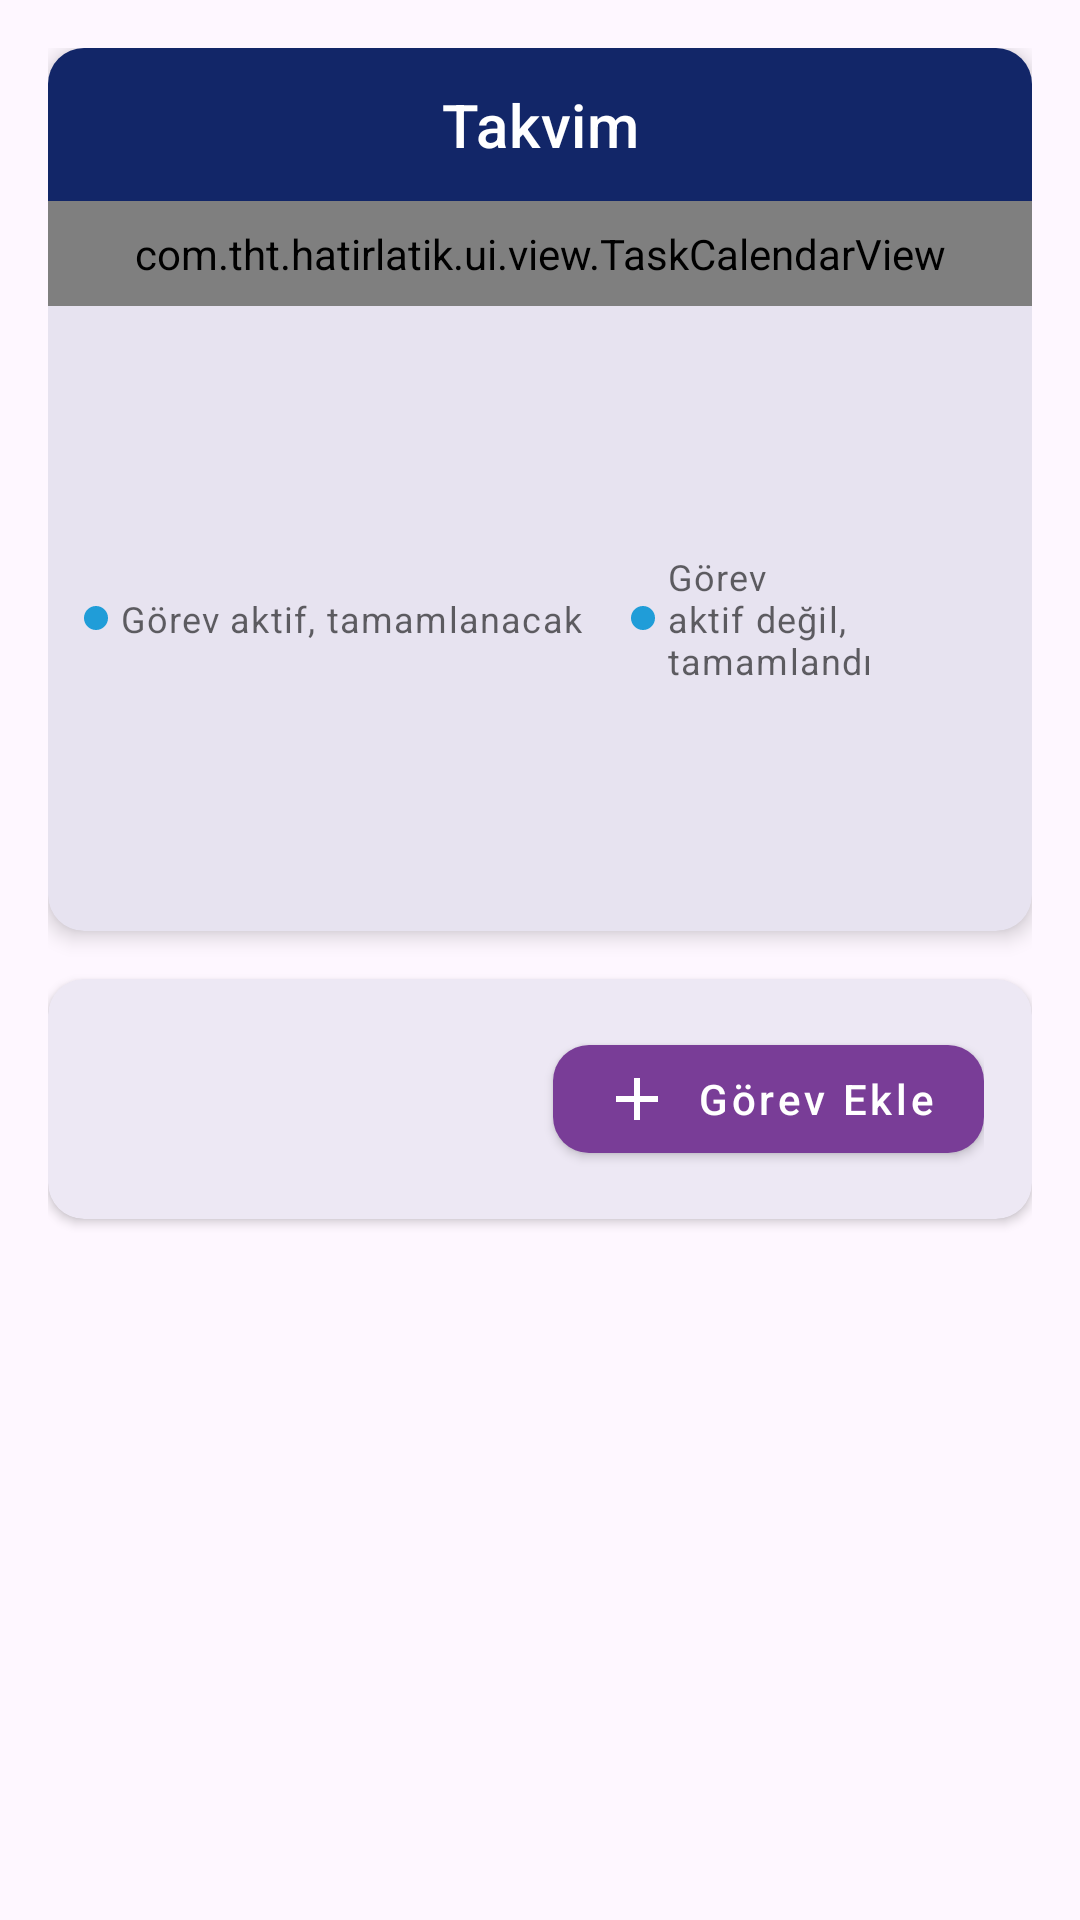

Write the Android layout XML for this screen, with the resource values it uses.
<!-- AndroidManifest.xml: application theme Theme.Hatirlatik -->
<!-- res/layout/fragment_calendar.xml -->
<?xml version="1.0" encoding="utf-8"?>
<androidx.constraintlayout.widget.ConstraintLayout xmlns:android="http://schemas.android.com/apk/res/android"
    xmlns:app="http://schemas.android.com/apk/res-auto"
    xmlns:tools="http://schemas.android.com/tools"
    android:layout_width="match_parent"
    android:layout_height="match_parent"
    android:padding="16dp">

    <com.google.android.material.card.MaterialCardView
        android:id="@+id/card_calendar"
        android:layout_width="match_parent"
        android:layout_height="wrap_content"
        app:cardCornerRadius="12dp"
        app:cardElevation="4dp"
        app:strokeWidth="0dp"
        app:layout_constraintTop_toTopOf="parent">

        <LinearLayout
            android:layout_width="match_parent"
            android:layout_height="wrap_content"
            android:orientation="vertical">

            <TextView
                android:layout_width="match_parent"
                android:layout_height="wrap_content"
                android:background="@color/primary"
                android:padding="12dp"
                android:text="@string/calendar"
                android:textAppearance="?attr/textAppearanceHeadline6"
                android:textColor="@color/white"
                android:gravity="center" />

            <com.tht.hatirlatik.ui.view.TaskCalendarView
                android:id="@+id/calendar_view"
                android:layout_width="match_parent"
                android:layout_height="wrap_content"
                android:padding="8dp" />

            <LinearLayout
                android:layout_width="match_parent"
                android:layout_height="wrap_content"
                android:orientation="horizontal"
                android:padding="12dp"
                android:gravity="center">

                <TextView
                    android:layout_width="wrap_content"
                    android:layout_height="wrap_content"
                    android:text="@string/task_active"
                    android:textAppearance="?attr/textAppearanceCaption"
                    android:drawablePadding="4dp"
                    app:drawableStartCompat="@drawable/task_status_active"
                    android:layout_marginEnd="16dp" />

                <TextView
                    android:layout_width="wrap_content"
                    android:layout_height="wrap_content"
                    android:text="@string/task_completed"
                    android:textAppearance="?attr/textAppearanceCaption"
                    android:drawablePadding="4dp"
                    app:drawableStartCompat="@drawable/task_status_completed"
                    android:layout_marginEnd="16dp" />

                <TextView
                    android:layout_width="wrap_content"
                    android:layout_height="wrap_content"
                    android:text="@string/task_overdue"
                    android:textAppearance="?attr/textAppearanceCaption"
                    android:drawablePadding="4dp"
                    app:drawableStartCompat="@drawable/task_status_overdue" />
            </LinearLayout>
        </LinearLayout>
    </com.google.android.material.card.MaterialCardView>

    <com.google.android.material.card.MaterialCardView
        android:id="@+id/card_selected_date"
        android:layout_width="match_parent"
        android:layout_height="wrap_content"
        android:layout_marginTop="16dp"
        app:cardCornerRadius="12dp"
        app:cardElevation="2dp"
        app:strokeWidth="0dp"
        app:layout_constraintTop_toBottomOf="@+id/card_calendar">

        <androidx.constraintlayout.widget.ConstraintLayout
            android:layout_width="match_parent"
            android:layout_height="wrap_content"
            android:padding="16dp">

            <TextView
                android:id="@+id/text_selected_date"
                android:layout_width="0dp"
                android:layout_height="wrap_content"
                android:textAppearance="?attr/textAppearanceHeadline6"
                android:textColor="@color/primary"
                app:layout_constraintStart_toStartOf="parent"
                app:layout_constraintEnd_toStartOf="@+id/button_add_task_for_date"
                app:layout_constraintTop_toTopOf="parent"
                tools:text="24 Şubat 2024 için görevler" />

            <com.google.android.material.button.MaterialButton
                android:id="@+id/button_add_task_for_date"
                android:layout_width="wrap_content"
                android:layout_height="wrap_content"
                android:text="@string/add_task"
                app:icon="@drawable/ic_add"
                app:iconTint="@color/white"
                app:backgroundTint="@color/accent"
                app:layout_constraintEnd_toEndOf="parent"
                app:layout_constraintTop_toTopOf="parent" />

        </androidx.constraintlayout.widget.ConstraintLayout>
    </com.google.android.material.card.MaterialCardView>

    <androidx.recyclerview.widget.RecyclerView
        android:id="@+id/recycler_view_tasks_for_date"
        android:layout_width="match_parent"
        android:layout_height="0dp"
        android:layout_marginTop="16dp"
        android:clipToPadding="false"
        app:layoutManager="androidx.recyclerview.widget.LinearLayoutManager"
        app:layout_constraintBottom_toBottomOf="parent"
        app:layout_constraintTop_toBottomOf="@+id/card_selected_date"
        tools:listitem="@layout/item_task" />

    <LinearLayout
        android:id="@+id/empty_state"
        android:layout_width="wrap_content"
        android:layout_height="wrap_content"
        android:gravity="center"
        android:orientation="vertical"
        android:visibility="gone"
        app:layout_constraintBottom_toBottomOf="@+id/recycler_view_tasks_for_date"
        app:layout_constraintEnd_toEndOf="parent"
        app:layout_constraintStart_toStartOf="parent"
        app:layout_constraintTop_toTopOf="@+id/recycler_view_tasks_for_date">

        <ImageView
            android:layout_width="80dp"
            android:layout_height="80dp"
            android:contentDescription="@string/no_tasks_for_selected_date"
            android:src="@drawable/ic_empty_list" />

        <TextView
            android:layout_width="wrap_content"
            android:layout_height="wrap_content"
            android:layout_marginTop="8dp"
            android:text="@string/no_tasks_for_selected_date"
            android:textAppearance="?attr/textAppearanceBody1" />

    </LinearLayout>

    <com.google.android.material.progressindicator.CircularProgressIndicator
        android:id="@+id/progress_bar"
        android:layout_width="wrap_content"
        android:layout_height="wrap_content"
        android:visibility="gone"
        app:layout_constraintBottom_toBottomOf="parent"
        app:layout_constraintEnd_toEndOf="parent"
        app:layout_constraintStart_toStartOf="parent"
        app:layout_constraintTop_toTopOf="parent" />

</androidx.constraintlayout.widget.ConstraintLayout>
<!-- res/layout/item_task.xml (included above) -->
<?xml version="1.0" encoding="utf-8"?>
<com.google.android.material.card.MaterialCardView
    xmlns:android="http://schemas.android.com/apk/res/android"
    xmlns:app="http://schemas.android.com/apk/res-auto"
    xmlns:tools="http://schemas.android.com/tools"
    android:id="@+id/card_view"
    android:layout_width="match_parent"
    android:layout_height="wrap_content"
    android:layout_marginHorizontal="16dp"
    android:layout_marginVertical="6dp"
    app:cardCornerRadius="8dp"
    app:cardElevation="1dp"
    app:strokeWidth="0dp">

    <androidx.constraintlayout.widget.ConstraintLayout
        android:layout_width="match_parent"
        android:layout_height="wrap_content"
        android:padding="10dp">

        <View
            android:id="@+id/priority_indicator"
            android:layout_width="2dp"
            android:layout_height="0dp"
            android:background="@color/priority_medium"
            app:layout_constraintBottom_toBottomOf="parent"
            app:layout_constraintStart_toStartOf="parent"
            app:layout_constraintTop_toTopOf="parent" />

        <TextView
            android:id="@+id/text_task_title"
            android:layout_width="0dp"
            android:layout_height="wrap_content"
            android:layout_marginStart="12dp"
            android:layout_marginEnd="8dp"
            android:textAppearance="?attr/textAppearanceSubtitle1"
            android:textStyle="bold"
            android:textSize="13sp"
            app:layout_constraintEnd_toStartOf="@+id/image_task_menu"
            app:layout_constraintStart_toEndOf="@+id/priority_indicator"
            app:layout_constraintTop_toTopOf="parent"
            tools:text="Görev Başlığı" />

        <TextView
            android:id="@+id/text_task_description"
            android:layout_width="0dp"
            android:layout_height="wrap_content"
            android:layout_marginTop="4dp"
            android:textAppearance="?attr/textAppearanceBody2"
            android:textColor="?android:attr/textColorSecondary"
            android:maxLines="2"
            android:ellipsize="end"
            android:textSize="11sp"
            app:layout_constraintEnd_toEndOf="@+id/text_task_title"
            app:layout_constraintStart_toStartOf="@+id/text_task_title"
            app:layout_constraintTop_toBottomOf="@+id/text_task_title"
            tools:text="Görev açıklaması buraya gelecek. Uzun açıklamalar iki satırla sınırlandırılacak." />

        <com.google.android.material.chip.Chip
            android:id="@+id/chip_task_datetime"
            android:layout_width="wrap_content"
            android:layout_height="wrap_content"
            android:layout_marginTop="6dp"
            android:textAppearance="?attr/textAppearanceCaption"
            android:textColor="?attr/colorPrimary"
            android:textSize="10sp"
            app:chipBackgroundColor="#F5F5F5"
            app:chipIcon="@drawable/ic_calendar"
            app:chipIconTint="?attr/colorPrimary"
            app:layout_constraintStart_toStartOf="@+id/text_task_title"
            app:layout_constraintTop_toBottomOf="@+id/text_task_description"
            tools:text="24 Şubat, 15:30"
            app:chipMinHeight="24dp"
            app:chipIconSize="16dp" />

        <com.google.android.material.chip.Chip
            android:id="@+id/chip_task_status"
            android:layout_width="wrap_content"
            android:layout_height="wrap_content"
            android:layout_marginTop="4dp"
            android:textAppearance="?attr/textAppearanceCaption"
            android:textSize="10sp"
            app:chipBackgroundColor="#F5F5F5"
            app:chipIconTint="@color/task_status_completed"
            app:layout_constraintStart_toStartOf="@+id/chip_task_datetime"
            app:layout_constraintTop_toBottomOf="@+id/chip_task_datetime"
            app:chipMinHeight="24dp"
            app:chipIconSize="16dp"
            tools:text="Aktif" />

        <TextView
            android:id="@+id/text_task_overdue"
            android:layout_width="wrap_content"
            android:layout_height="wrap_content"
            android:layout_marginTop="8dp"
            android:textAppearance="?attr/textAppearanceCaption"
            android:textColor="@color/overdue_task"
            android:visibility="gone"
            android:textSize="10sp"
            app:layout_constraintStart_toStartOf="@+id/chip_task_status"
            app:layout_constraintTop_toBottomOf="@+id/chip_task_status"
            android:text="Görev saati geçti!"
            app:drawableStartCompat="@drawable/ic_warning"
            android:drawablePadding="4dp" />

        <TextView
            android:id="@+id/text_swipe_hint"
            android:layout_width="wrap_content"
            android:layout_height="wrap_content"
            android:layout_marginTop="2dp"
            android:textAppearance="?attr/textAppearanceCaption"
            android:textColor="?android:attr/textColorSecondary"
            android:textSize="10sp"
            android:text="Durumu değiştirmek için uzun basın"
            android:visibility="visible"
            app:layout_constraintStart_toStartOf="@+id/text_task_overdue"
            app:layout_constraintTop_toBottomOf="@+id/text_task_overdue"
            app:chipMinHeight="24dp"
            app:chipIconSize="16dp" />

        <ImageButton
            android:id="@+id/image_task_menu"
            android:layout_width="wrap_content"
            android:layout_height="wrap_content"
            android:background="?attr/selectableItemBackgroundBorderless"
            android:contentDescription="@string/more_options"
            android:padding="8dp"
            app:layout_constraintEnd_toEndOf="parent"
            app:layout_constraintTop_toTopOf="parent"
            app:srcCompat="@drawable/ic_more_vert" />

    </androidx.constraintlayout.widget.ConstraintLayout>

</com.google.android.material.card.MaterialCardView>
<!-- resources referenced by this layout -->
<resources>
  <color name="accent">#793d97</color>
  <color name="overdue_task">#521970</color>
  <color name="primary">#122668</color>
  <color name="priority_medium">#209dd8</color>
  <color name="task_status_completed">#209dd8</color>
  <color name="white">#FFFFFFFF</color>
  <!-- drawable ic_add (drawable) -->
  <?xml version="1.0" encoding="utf-8"?>
  <vector xmlns:android="http://schemas.android.com/apk/res/android"
      android:width="24dp"
      android:height="24dp"
      android:viewportWidth="24"
      android:viewportHeight="24"
      android:tint="?attr/colorOnPrimary">
      <path
          android:fillColor="@android:color/white"
          android:pathData="M19,13h-6v6h-2v-6H5v-2h6V5h2v6h6v2z"/>
  </vector>
  <!-- drawable task_status_active (drawable) -->
  <?xml version="1.0" encoding="utf-8"?>
  <shape xmlns:android="http://schemas.android.com/apk/res/android"
      android:shape="oval">
      <size
          android:width="8dp"
          android:height="8dp" />
      <solid android:color="@color/colorSuccess" />
  </shape>
  <!-- drawable task_status_completed (drawable) -->
  <?xml version="1.0" encoding="utf-8"?>
  <shape xmlns:android="http://schemas.android.com/apk/res/android"
      android:shape="oval">
      <size
          android:width="8dp"
          android:height="8dp" />
      <solid android:color="@color/task_status_completed" />
  </shape>
  <!-- drawable task_status_overdue (drawable) -->
  <?xml version="1.0" encoding="utf-8"?>
  <shape xmlns:android="http://schemas.android.com/apk/res/android"
      android:shape="oval">
      <size
          android:width="8dp"
          android:height="8dp" />
      <solid android:color="#FFC107" /> 
  </shape>
  <string name="add_task">Görev Ekle</string>
  <string name="calendar">Takvim</string>
  <string name="more_options">Diğer Seçenekler</string>
  <string name="no_tasks_for_selected_date">Seçili tarih için görev yok</string>
  <string name="task_active">Görev aktif, tamamlanacak</string>
  <string name="task_completed">Görev aktif değil, tamamlandı</string>
  <string name="task_overdue">Süresi Geçmiş</string>
  <color name="colorSuccess">#209dd8</color>
  <color name="primary_dark">#0a1540</color>
  <color name="accent_dark">#521970</color>
  <color name="black">#FF000000</color>
  <color name="primary_text">#DE000000</color>
  <color name="secondary_text">#99000000</color>
  <style name="Widget.Hatirlatik.Button" parent="Widget.MaterialComponents.Button">
          <item name="android:textAllCaps">false</item>
          <item name="android:paddingStart">16dp</item>
          <item name="android:paddingEnd">16dp</item>
          <item name="cornerRadius">12dp</item>
          <item name="backgroundTint">@color/accent</item>
      </style>
  <style name="ThemeOverlay.Hatirlatik.BottomSheetDialog" parent="ThemeOverlay.MaterialComponents.BottomSheetDialog">
          <item name="bottomSheetStyle">@style/Widget.Hatirlatik.BottomSheet</item>
      </style>
  <style name="Widget.Hatirlatik.FloatingActionButton" parent="Widget.MaterialComponents.FloatingActionButton">
          <item name="backgroundTint">@color/accent</item>
          <item name="tint">@color/white</item>
          <item name="rippleColor">@color/accent_light</item>
          <item name="elevation">6dp</item>
      </style>
  <style name="TextAppearance.Hatirlatik.Toolbar.Title" parent="TextAppearance.MaterialComponents.Headline6">
          <item name="android:textColor">@color/white</item>
          <item name="android:fontFamily">sans-serif-medium</item>
      </style>
  <style name="Widget.Hatirlatik.BottomSheet" parent="Widget.MaterialComponents.BottomSheet">
          <item name="shapeAppearanceOverlay">@style/ShapeAppearance.Hatirlatik.LargeComponent</item>
      </style>
  <color name="accent_light">#a065be</color>
  <style name="ShapeAppearance.Hatirlatik.LargeComponent" parent="ShapeAppearance.MaterialComponents.LargeComponent">
          <item name="cornerFamily">rounded</item>
          <item name="cornerSize">16dp</item>
      </style>
</resources>
